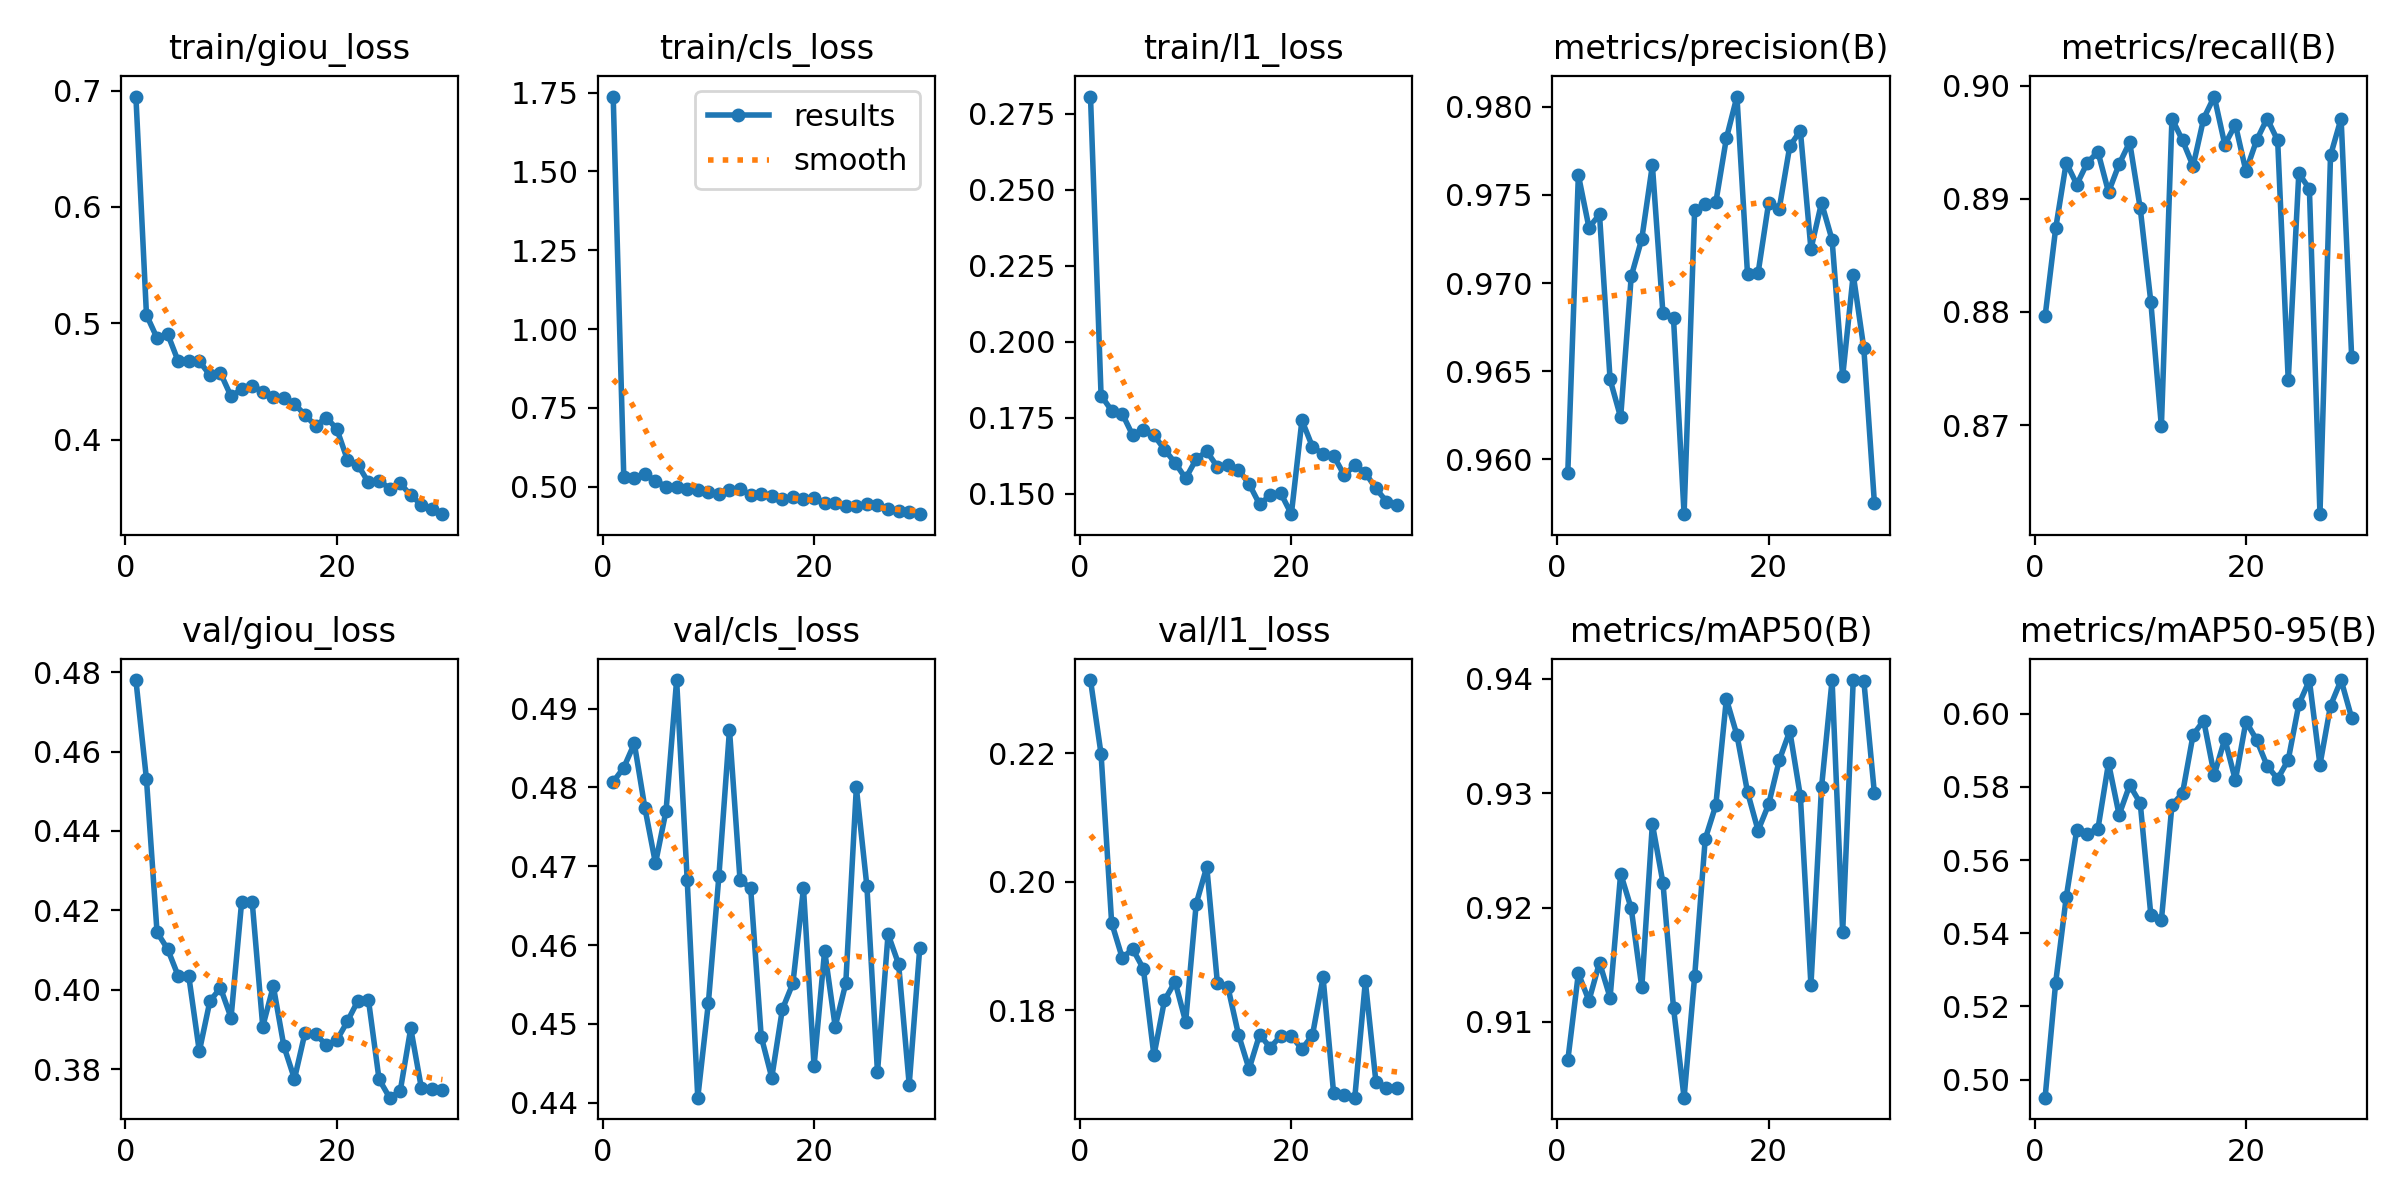

The file beside this chart, header and first rows:
epoch, time, train/giou_loss, train/cls_loss, train/l1_loss, metrics/precision(B), metrics/recall(B), metrics/mAP50(B), metrics/mAP50-95(B), val/giou_loss, val/cls_loss, val/l1_loss, lr/pg0, lr/pg1, lr/pg2
1, 78.54, 0.6948, 1.738, 0.2806, 0.9593, 0.8796, 0.9066, 0.495, 0.478, 0.4807, 0.2314, 0.0006639, 0.0006639, 0.0006639
2, 154.1, 0.5072, 0.532, 0.1823, 0.9761, 0.8874, 0.9142, 0.5265, 0.453, 0.4825, 0.2199, 0.001287, 0.001287, 0.001287
3, 229.3, 0.4874, 0.5276, 0.1774, 0.9731, 0.8932, 0.9119, 0.5499, 0.4145, 0.4856, 0.1936, 0.001865, 0.001865, 0.001865
4, 304.4, 0.4909, 0.5394, 0.1763, 0.9739, 0.8913, 0.9152, 0.5683, 0.4103, 0.4774, 0.1882, 0.001802, 0.001802, 0.001802
5, 380, 0.4674, 0.519, 0.1692, 0.9645, 0.8932, 0.9121, 0.5673, 0.4035, 0.4704, 0.1895, 0.001736, 0.001736, 0.001736
6, 453.4, 0.4675, 0.4996, 0.1708, 0.9624, 0.8941, 0.923, 0.5686, 0.4035, 0.477, 0.1865, 0.00167, 0.00167, 0.00167
7, 526.2, 0.4675, 0.5003, 0.1693, 0.9704, 0.8906, 0.9199, 0.5865, 0.3845, 0.4936, 0.173, 0.001604, 0.001604, 0.001604
8, 600.7, 0.4554, 0.4917, 0.1645, 0.9725, 0.8931, 0.913, 0.5723, 0.3971, 0.4683, 0.1815, 0.001538, 0.001538, 0.001538
9, 673.7, 0.4573, 0.4885, 0.1602, 0.9767, 0.895, 0.9273, 0.5805, 0.4005, 0.4406, 0.1845, 0.001472, 0.001472, 0.001472
10, 746.9, 0.4372, 0.4824, 0.155, 0.9683, 0.8891, 0.9222, 0.5756, 0.393, 0.4526, 0.1782, 0.001406, 0.001406, 0.001406
11, 821.5, 0.4433, 0.4758, 0.1614, 0.968, 0.8809, 0.9112, 0.5451, 0.422, 0.4688, 0.1966, 0.00134, 0.00134, 0.00134
12, 896.4, 0.4463, 0.4893, 0.164, 0.9569, 0.8699, 0.9034, 0.5435, 0.4222, 0.4873, 0.2023, 0.001274, 0.001274, 0.001274
13, 971, 0.4414, 0.4921, 0.1588, 0.9741, 0.8971, 0.914, 0.575, 0.3907, 0.4682, 0.1843, 0.001208, 0.001208, 0.001208
14, 1045, 0.4368, 0.4747, 0.1595, 0.9745, 0.8952, 0.926, 0.5783, 0.4009, 0.4673, 0.1836, 0.001142, 0.001142, 0.001142
15, 1120, 0.4361, 0.4755, 0.1579, 0.9746, 0.8929, 0.9289, 0.5942, 0.3858, 0.4484, 0.1762, 0.001076, 0.001076, 0.001076
16, 1194, 0.4305, 0.4711, 0.1533, 0.9782, 0.8971, 0.9382, 0.5981, 0.3775, 0.4432, 0.1709, 0.00101, 0.00101, 0.00101
17, 1268, 0.4214, 0.4595, 0.1465, 0.9806, 0.899, 0.9351, 0.5833, 0.3892, 0.4518, 0.1762, 0.000944, 0.000944, 0.000944
18, 1344, 0.4117, 0.4678, 0.1495, 0.9705, 0.8948, 0.9301, 0.5931, 0.3888, 0.4552, 0.1742, 0.000878, 0.000878, 0.000878
19, 1419, 0.419, 0.4609, 0.1502, 0.9706, 0.8965, 0.9267, 0.5818, 0.3862, 0.4672, 0.1761, 0.000812, 0.000812, 0.000812
20, 1493, 0.4094, 0.4654, 0.1433, 0.9746, 0.8924, 0.929, 0.5978, 0.3872, 0.4446, 0.176, 0.000746, 0.000746, 0.000746
21, 1569, 0.3829, 0.4469, 0.1742, 0.9742, 0.8952, 0.9329, 0.5929, 0.392, 0.4593, 0.1739, 0.00068, 0.00068, 0.00068
22, 1645, 0.3783, 0.4476, 0.1654, 0.9778, 0.8971, 0.9354, 0.5858, 0.3972, 0.4497, 0.1762, 0.000614, 0.000614, 0.000614
23, 1720, 0.3632, 0.4386, 0.1631, 0.9786, 0.8952, 0.9297, 0.5822, 0.3974, 0.4551, 0.1851, 0.000548, 0.000548, 0.000548
24, 1796, 0.3649, 0.4371, 0.1625, 0.9719, 0.874, 0.9132, 0.5874, 0.3775, 0.48, 0.1671, 0.000482, 0.000482, 0.000482
25, 1871, 0.358, 0.4448, 0.1561, 0.9746, 0.8922, 0.9305, 0.6025, 0.3728, 0.4674, 0.1668, 0.000416, 0.000416, 0.000416
26, 1946, 0.3626, 0.4411, 0.1593, 0.9725, 0.8909, 0.9399, 0.6091, 0.3744, 0.4438, 0.1664, 0.00035, 0.00035, 0.00035
27, 2021, 0.3521, 0.4289, 0.1569, 0.9647, 0.8621, 0.9178, 0.586, 0.3903, 0.4614, 0.1845, 0.000284, 0.000284, 0.000284
28, 2095, 0.3443, 0.4226, 0.1517, 0.9705, 0.8938, 0.9399, 0.6022, 0.3753, 0.4576, 0.1689, 0.000218, 0.000218, 0.000218
29, 2169, 0.3401, 0.4188, 0.1474, 0.9663, 0.8971, 0.9398, 0.6092, 0.3749, 0.4423, 0.1678, 0.000152, 0.000152, 0.000152
30, 2244, 0.336, 0.4127, 0.1462, 0.9576, 0.876, 0.93, 0.5988, 0.3747, 0.4597, 0.168, 8.6e-05, 8.6e-05, 8.6e-05
